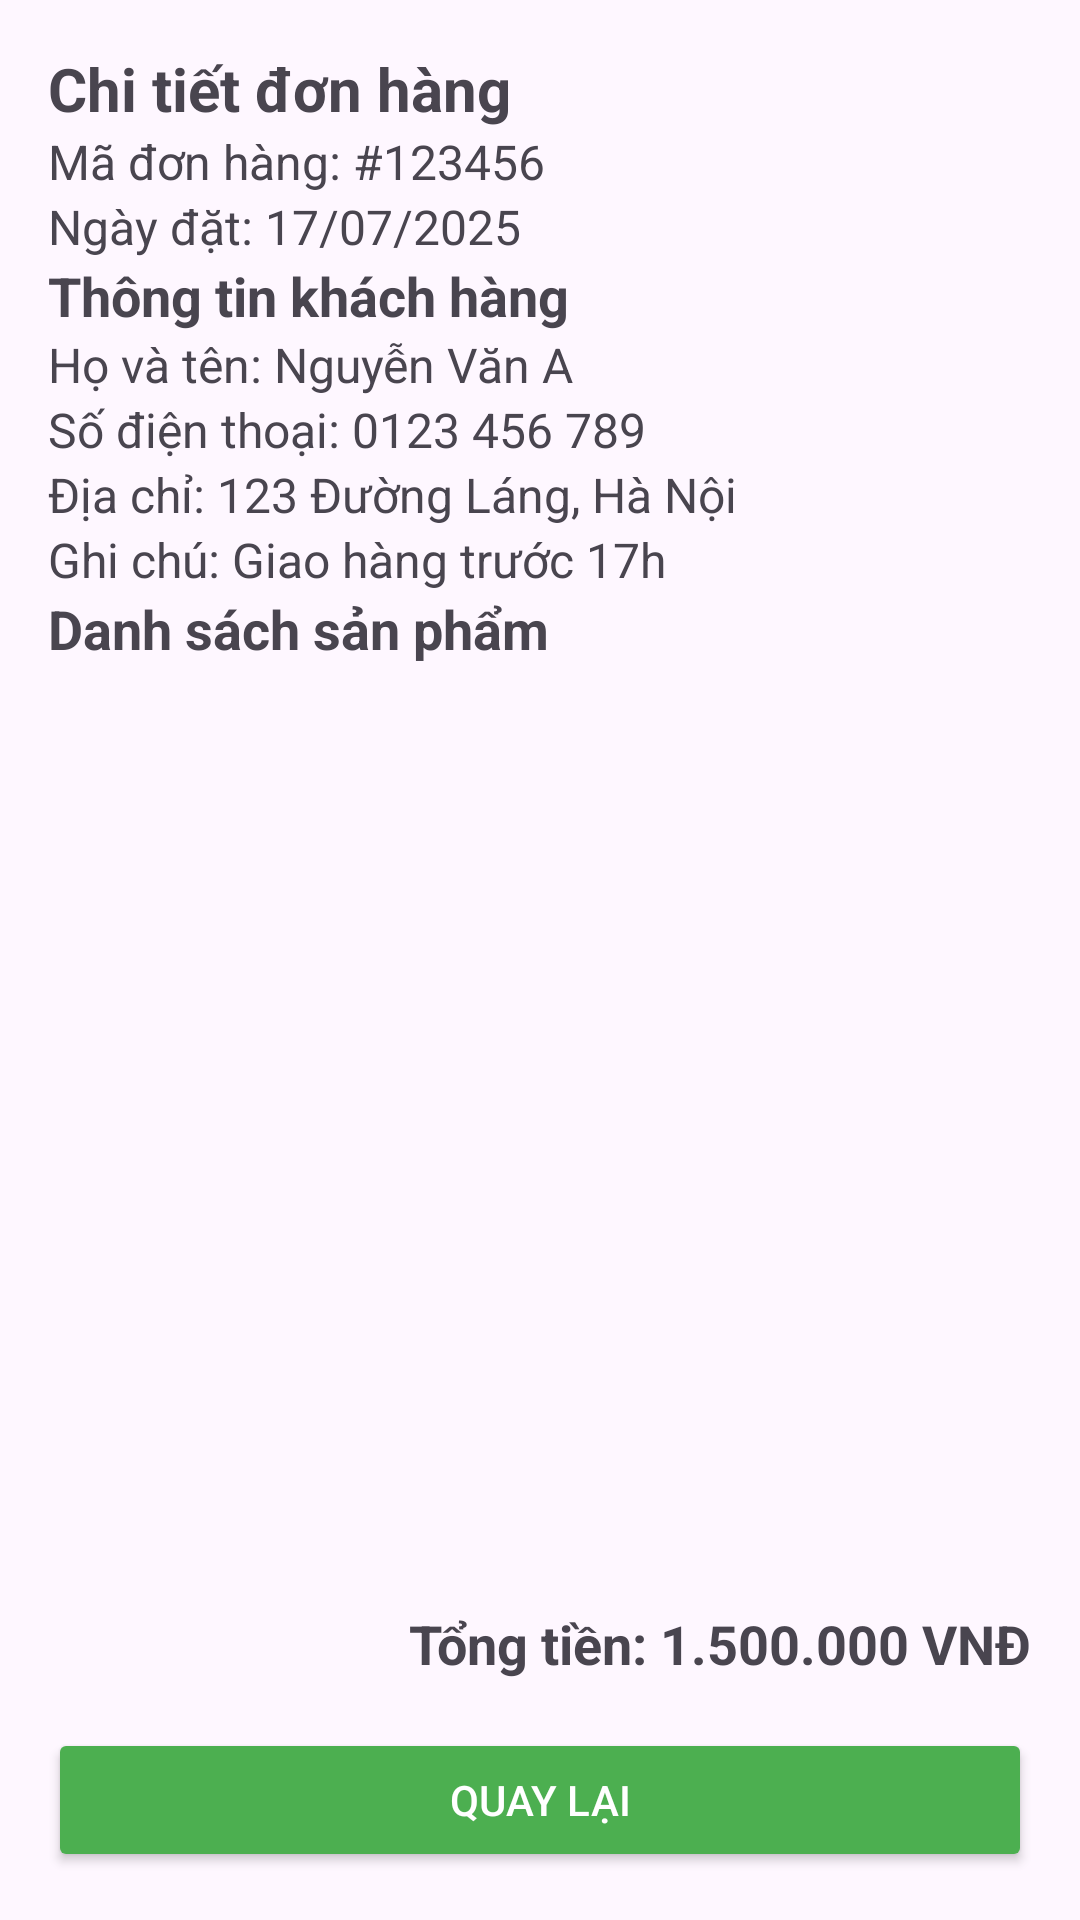

The Android layout XML behind this screen, and the referenced resources:
<!-- AndroidManifest.xml: application theme Theme.NutiGo_PRM -->
<!-- res/layout/activity_order_detail.xml -->
<?xml version="1.0" encoding="utf-8"?>
<androidx.constraintlayout.widget.ConstraintLayout xmlns:android="http://schemas.android.com/apk/res/android"
    xmlns:app="http://schemas.android.com/apk/res-auto"
    xmlns:tools="http://schemas.android.com/tools"
    android:id="@+id/layout_order_detail"
    android:layout_width="match_parent"
    android:layout_height="match_parent"
    android:padding="16dp"
    tools:context=".Activity.OrderDetailActivity">

    
    <TextView
        android:id="@+id/tv_order_title"
        android:layout_width="wrap_content"
        android:layout_height="wrap_content"
        android:text="Chi tiết đơn hàng"
        android:textSize="20sp"
        android:textStyle="bold"
        android:layout_marginBottom="16dp"
        app:layout_constraintTop_toTopOf="parent"
        app:layout_constraintStart_toStartOf="parent" />

    
    <TextView
        android:id="@+id/tv_order_id"
        android:layout_width="wrap_content"
        android:layout_height="wrap_content"
        android:text="Mã đơn hàng: #123456"
        android:textSize="16sp"
        android:layout_marginBottom="8dp"
        app:layout_constraintTop_toBottomOf="@id/tv_order_title"
        app:layout_constraintStart_toStartOf="parent" />

    
    <TextView
        android:id="@+id/tv_order_date"
        android:layout_width="wrap_content"
        android:layout_height="wrap_content"
        android:text="Ngày đặt: 17/07/2025"
        android:textSize="16sp"
        android:layout_marginBottom="16dp"
        app:layout_constraintTop_toBottomOf="@id/tv_order_id"
        app:layout_constraintStart_toStartOf="parent" />

    
    <TextView
        android:id="@+id/tv_customer_info_title"
        android:layout_width="wrap_content"
        android:layout_height="wrap_content"
        android:text="Thông tin khách hàng"
        android:textSize="18sp"
        android:textStyle="bold"
        android:layout_marginBottom="8dp"
        app:layout_constraintTop_toBottomOf="@id/tv_order_date"
        app:layout_constraintStart_toStartOf="parent" />

    
    <TextView
        android:id="@+id/tv_customer_name"
        android:layout_width="0dp"
        android:layout_height="wrap_content"
        android:text="Họ và tên: Nguyễn Văn A"
        android:textSize="16sp"
        android:layout_marginBottom="4dp"
        app:layout_constraintTop_toBottomOf="@id/tv_customer_info_title"
        app:layout_constraintStart_toStartOf="parent"
        app:layout_constraintEnd_toEndOf="parent" />

    
    <TextView
        android:id="@+id/tv_customer_phone"
        android:layout_width="0dp"
        android:layout_height="wrap_content"
        android:text="Số điện thoại: 0123 456 789"
        android:textSize="16sp"
        android:layout_marginBottom="4dp"
        app:layout_constraintTop_toBottomOf="@id/tv_customer_name"
        app:layout_constraintStart_toStartOf="parent"
        app:layout_constraintEnd_toEndOf="parent" />

    
    <TextView
        android:id="@+id/tv_customer_address"
        android:layout_width="0dp"
        android:layout_height="wrap_content"
        android:text="Địa chỉ: 123 Đường Láng, Hà Nội"
        android:textSize="16sp"
        android:layout_marginBottom="4dp"
        app:layout_constraintTop_toBottomOf="@id/tv_customer_phone"
        app:layout_constraintStart_toStartOf="parent"
        app:layout_constraintEnd_toEndOf="parent" />

    
    <TextView
        android:id="@+id/tv_customer_note"
        android:layout_width="0dp"
        android:layout_height="wrap_content"
        android:text="Ghi chú: Giao hàng trước 17h"
        android:textSize="16sp"
        android:layout_marginBottom="16dp"
        app:layout_constraintTop_toBottomOf="@id/tv_customer_address"
        app:layout_constraintStart_toStartOf="parent"
        app:layout_constraintEnd_toEndOf="parent" />

    
    <TextView
        android:id="@+id/tv_items_title"
        android:layout_width="wrap_content"
        android:layout_height="wrap_content"
        android:text="Danh sách sản phẩm"
        android:textSize="18sp"
        android:textStyle="bold"
        android:layout_marginBottom="8dp"
        app:layout_constraintTop_toBottomOf="@id/tv_customer_note"
        app:layout_constraintStart_toStartOf="parent" />

    
    <androidx.recyclerview.widget.RecyclerView
        android:id="@+id/rv_order_items"
        android:layout_width="0dp"
        android:layout_height="0dp"
        app:layout_constraintTop_toBottomOf="@id/tv_items_title"
        app:layout_constraintStart_toStartOf="parent"
        app:layout_constraintEnd_toEndOf="parent"
        app:layout_constraintBottom_toTopOf="@id/tv_total_amount"
        app:layout_constraintVertical_bias="0.0"
        tools:listitem="@layout/item_order_detail" />

    
    <TextView
        android:id="@+id/tv_total_amount"
        android:layout_width="wrap_content"
        android:layout_height="wrap_content"
        android:text="Tổng tiền: 1.500.000 VNĐ"
        android:textSize="18sp"
        android:textStyle="bold"
        android:layout_marginTop="16dp"
        android:layout_marginBottom="16dp"
        app:layout_constraintBottom_toTopOf="@id/btn_action"
        app:layout_constraintEnd_toEndOf="parent" />

    
    <Button
        android:id="@+id/btn_action"
        android:layout_width="0dp"
        android:layout_height="wrap_content"
        android:text="Quay lại"
        android:backgroundTint="#4CAF50"
        android:textColor="#FFFFFF"
        app:layout_constraintBottom_toBottomOf="parent"
        app:layout_constraintStart_toStartOf="parent"
        app:layout_constraintEnd_toEndOf="parent" />

</androidx.constraintlayout.widget.ConstraintLayout>
<!-- res/layout/item_order_detail.xml (included above) -->
<?xml version="1.0" encoding="utf-8"?>
<androidx.constraintlayout.widget.ConstraintLayout xmlns:android="http://schemas.android.com/apk/res/android"
    xmlns:app="http://schemas.android.com/apk/res-auto"
    android:layout_width="match_parent"
    android:layout_height="wrap_content"
    android:padding="8dp">

    
    <ImageView
        android:id="@+id/iv_product_image"
        android:layout_width="60dp"
        android:layout_height="60dp"
        android:scaleType="centerCrop"
        android:contentDescription="Product Image"
        app:layout_constraintStart_toStartOf="parent"
        app:layout_constraintTop_toTopOf="parent"
        app:layout_constraintBottom_toBottomOf="parent" />

    
    <TextView
        android:id="@+id/tv_product_name"
        android:layout_width="0dp"
        android:layout_height="wrap_content"
        android:text="Product Name"
        android:textSize="16sp"
        app:layout_constraintStart_toEndOf="@id/iv_product_image"
        app:layout_constraintEnd_toStartOf="@id/tv_quantity"
        app:layout_constraintTop_toTopOf="parent"
        app:layout_constraintHorizontal_bias="0.0"
        android:layout_marginStart="8dp" />

    
    <TextView
        android:id="@+id/tv_quantity"
        android:layout_width="wrap_content"
        android:layout_height="wrap_content"
        android:text="x1"
        android:textSize="16sp"
        app:layout_constraintEnd_toStartOf="@id/tv_unit_price"
        app:layout_constraintTop_toTopOf="parent"
        android:layout_marginEnd="8dp" />

    
    <TextView
        android:id="@+id/tv_unit_price"
        android:layout_width="wrap_content"
        android:layout_height="wrap_content"
        android:text="100.000 VNĐ"
        android:textSize="16sp"
        app:layout_constraintEnd_toStartOf="@id/tv_total"
        app:layout_constraintTop_toTopOf="parent"
        android:layout_marginEnd="8dp" />

    
    <TextView
        android:id="@+id/tv_total"
        android:layout_width="wrap_content"
        android:layout_height="wrap_content"
        android:text="100.000 VNĐ"
        android:textSize="16sp"
        android:textStyle="bold"
        app:layout_constraintEnd_toEndOf="parent"
        app:layout_constraintTop_toTopOf="parent" />

</androidx.constraintlayout.widget.ConstraintLayout>
<!-- resources referenced by this layout -->
<resources>
  <style name="Theme.NutiGo_PRM" parent="Base.Theme.NutiGo_PRM" />
  <style name="Base.Theme.NutiGo_PRM" parent="Theme.Material3.DayNight.NoActionBar">
          
          
      </style>
</resources>
